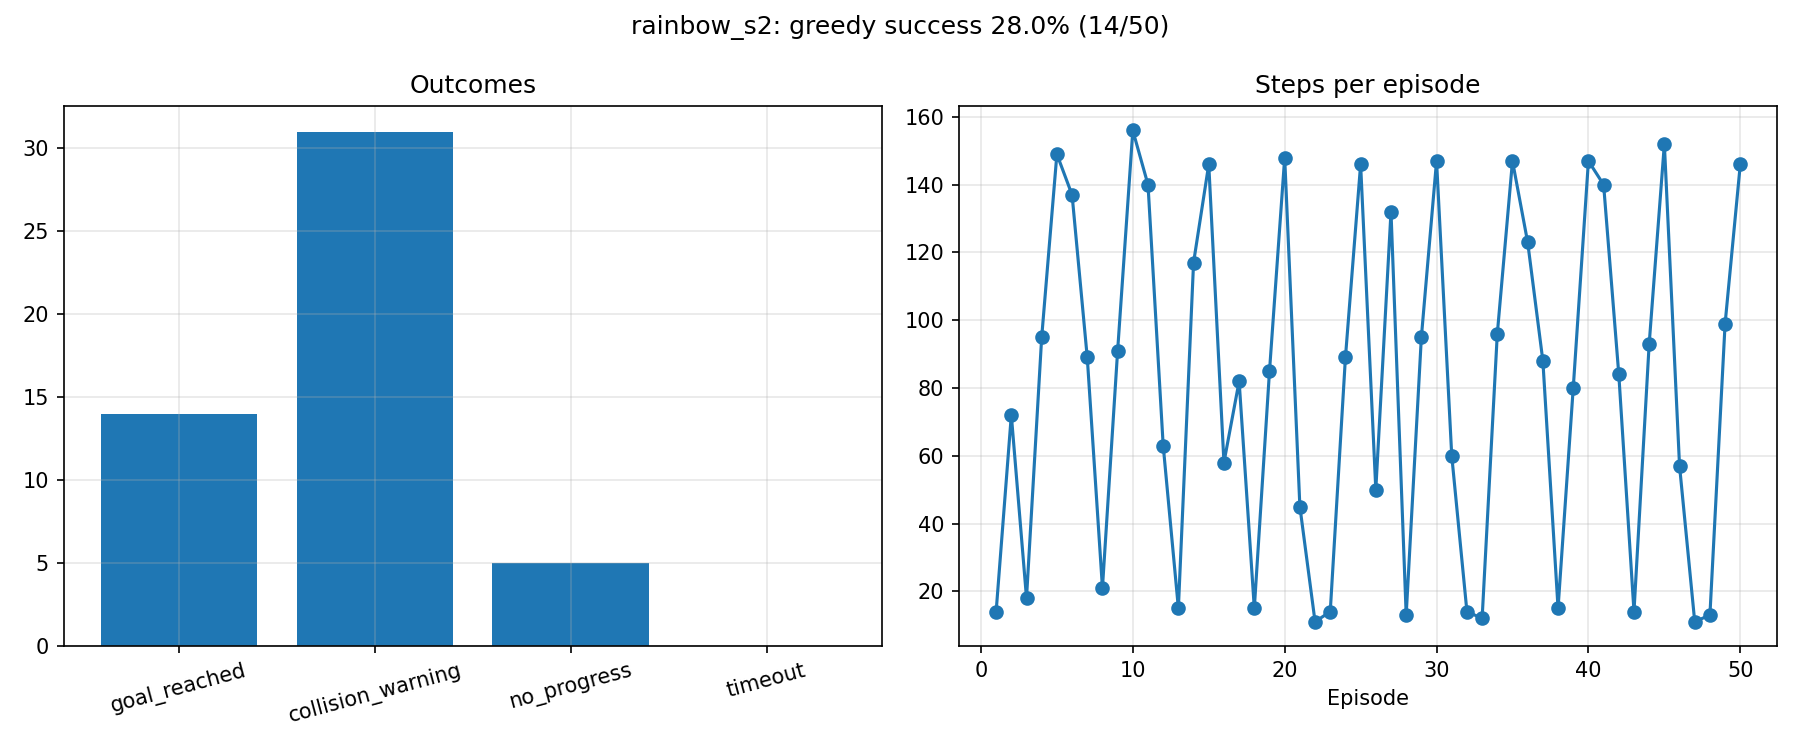

Data behind this chart, as committed beside it:
label, episode, pose_index, start_x, start_y, start_yaw, outcome, steps, reward, end_x, end_y, goal_distance_end, min_lidar_end
rainbow_s2, 1, 0, 0.0, 0.0, 0.0, collision_warning, 14, -23.91, 0.961, -0.405, 1.903, 0.127
rainbow_s2, 2, 1, -1.5, -0.8, 0.0, collision_warning, 72, -43.07, -0.692, -1.453, 2.747, 0.143
rainbow_s2, 3, 2, 0.0, 1.0, -1.571, collision_warning, 18, -34.04, -0.043, 1.286, 3.869, 0.124
rainbow_s2, 4, 3, 1.8, -0.2, -1.571, no_progress, 95, -24.34, -0.339, -1.405, 2.414, 0.17
rainbow_s2, 5, 4, 0.3, -1.8, 0.0, goal_reached, 149, 90.2, 1.812, -1.95, 0.195, 0.332
rainbow_s2, 6, 0, 0.0, 0.0, 0.0, collision_warning, 137, -47.32, -0.246, -1.521, 2.297, 0.12
rainbow_s2, 7, 1, -1.5, -0.8, 0.0, collision_warning, 89, -41.91, -1.414, -1.668, 3.43, 0.129
rainbow_s2, 8, 2, 0.0, 1.0, -1.571, collision_warning, 21, -37.68, -0.082, 1.252, 3.861, 0.148
rainbow_s2, 9, 3, 1.8, -0.2, -1.571, collision_warning, 91, -47.39, -0.393, -1.389, 2.47, 0.121
rainbow_s2, 10, 4, 0.3, -1.8, 0.0, goal_reached, 156, 89.72, 1.804, -2.007, 0.197, 0.391
rainbow_s2, 11, 0, 0.0, 0.0, 0.0, collision_warning, 140, -46.52, -0.225, -1.533, 2.274, 0.147
rainbow_s2, 12, 1, -1.5, -0.8, 0.0, no_progress, 63, -12.64, -1.411, -1.008, 3.553, 0.41
rainbow_s2, 13, 2, 0.0, 1.0, -1.571, collision_warning, 15, -33.1, -0.025, 1.286, 3.86, 0.139
rainbow_s2, 14, 3, 1.8, -0.2, -1.571, goal_reached, 117, 85.23, 1.976, -1.835, 0.167, 0.239
rainbow_s2, 15, 4, 0.3, -1.8, 0.0, goal_reached, 146, 90.7, 1.859, -1.927, 0.159, 0.327
rainbow_s2, 16, 0, 0.0, 0.0, 0.0, collision_warning, 58, -31.39, 1.245, -0.425, 1.747, 0.137
rainbow_s2, 17, 1, -1.5, -0.8, 0.0, collision_warning, 82, -41.41, -1.345, -1.573, 3.372, 0.143
rainbow_s2, 18, 2, 0.0, 1.0, -1.571, collision_warning, 15, -32.96, -0.029, 1.287, 3.863, 0.144
rainbow_s2, 19, 3, 1.8, -0.2, -1.571, goal_reached, 85, 96.46, 1.805, -1.984, 0.195, 0.361
rainbow_s2, 20, 4, 0.3, -1.8, 0.0, goal_reached, 148, 90.14, 1.805, -2.002, 0.195, 0.398
rainbow_s2, 21, 0, 0.0, 0.0, 0.0, collision_warning, 45, -30.13, 1.208, -0.386, 1.797, 0.148
rainbow_s2, 22, 1, -1.5, -0.8, 0.0, collision_warning, 11, -28.07, -1.251, -0.52, 3.572, 0.148
rainbow_s2, 23, 2, 0.0, 1.0, -1.571, collision_warning, 14, -31.58, -0.022, 1.274, 3.848, 0.13
rainbow_s2, 24, 3, 1.8, -0.2, -1.571, collision_warning, 89, -47.78, -0.353, -1.419, 2.424, 0.132
rainbow_s2, 25, 4, 0.3, -1.8, 0.0, goal_reached, 146, 90.06, 1.812, -1.98, 0.19, 0.3
rainbow_s2, 26, 0, 0.0, 0.0, 0.0, collision_warning, 50, -32.65, 1.028, -0.275, 1.98, 0.14
rainbow_s2, 27, 1, -1.5, -0.8, 0.0, collision_warning, 132, -58.52, -1.346, -1.352, 3.408, 0.144
rainbow_s2, 28, 2, 0.0, 1.0, -1.571, collision_warning, 13, -30.96, -0.013, 1.273, 3.842, 0.144
rainbow_s2, 29, 3, 1.8, -0.2, -1.571, no_progress, 95, -19.61, -0.073, -1.591, 2.113, 0.453
rainbow_s2, 30, 4, 0.3, -1.8, 0.0, goal_reached, 147, 90.65, 1.803, -1.997, 0.197, 0.423
rainbow_s2, 31, 0, 0.0, 0.0, 0.0, collision_warning, 60, -31.4, 1.233, -0.481, 1.702, 0.149
rainbow_s2, 32, 1, -1.5, -0.8, 0.0, collision_warning, 14, -31.92, -1.407, -0.506, 3.72, 0.129
rainbow_s2, 33, 2, 0.0, 1.0, -1.571, collision_warning, 12, -29.53, 0.006, 1.323, 3.875, 0.135
rainbow_s2, 34, 3, 1.8, -0.2, -1.571, no_progress, 96, -22.42, -0.329, -1.443, 2.395, 0.205
rainbow_s2, 35, 4, 0.3, -1.8, 0.0, goal_reached, 147, 89.25, 1.83, -1.947, 0.178, 0.291
rainbow_s2, 36, 0, 0.0, 0.0, 0.0, goal_reached, 123, 96.82, 1.948, -1.818, 0.19, 0.432
rainbow_s2, 37, 1, -1.5, -0.8, 0.0, collision_warning, 88, -42.08, -1.389, -1.676, 3.404, 0.148
rainbow_s2, 38, 2, 0.0, 1.0, -1.571, collision_warning, 15, -32.89, -0.028, 1.287, 3.863, 0.13
rainbow_s2, 39, 3, 1.8, -0.2, -1.571, goal_reached, 80, 95, 2.109, -1.843, 0.191, 0.139
rainbow_s2, 40, 4, 0.3, -1.8, 0.0, goal_reached, 147, 86.46, 1.824, -1.948, 0.184, 0.31
rainbow_s2, 41, 0, 0.0, 0.0, 0.0, collision_warning, 140, -48.56, -0.221, -1.509, 2.274, 0.12
rainbow_s2, 42, 1, -1.5, -0.8, 0.0, collision_warning, 84, -41.07, -1.404, -1.67, 3.419, 0.133
rainbow_s2, 43, 2, 0.0, 1.0, -1.571, collision_warning, 14, -31.77, -0.022, 1.274, 3.848, 0.122
rainbow_s2, 44, 3, 1.8, -0.2, -1.571, collision_warning, 93, -47.58, -0.369, -1.401, 2.443, 0.122
rainbow_s2, 45, 4, 0.3, -1.8, 0.0, goal_reached, 152, 90.02, 1.801, -2.0, 0.199, 0.389
rainbow_s2, 46, 0, 0.0, 0.0, 0.0, collision_warning, 57, -30.81, 1.218, -0.491, 1.7, 0.131
rainbow_s2, 47, 1, -1.5, -0.8, 0.0, collision_warning, 11, -28.18, -1.217, -0.553, 3.527, 0.147
rainbow_s2, 48, 2, 0.0, 1.0, -1.571, collision_warning, 13, -30.89, -0.029, 1.299, 3.873, 0.13
rainbow_s2, 49, 3, 1.8, -0.2, -1.571, no_progress, 99, -25.72, -0.269, -1.356, 2.358, 0.192
rainbow_s2, 50, 4, 0.3, -1.8, 0.0, goal_reached, 146, 89.56, 1.848, -1.935, 0.166, 0.317
